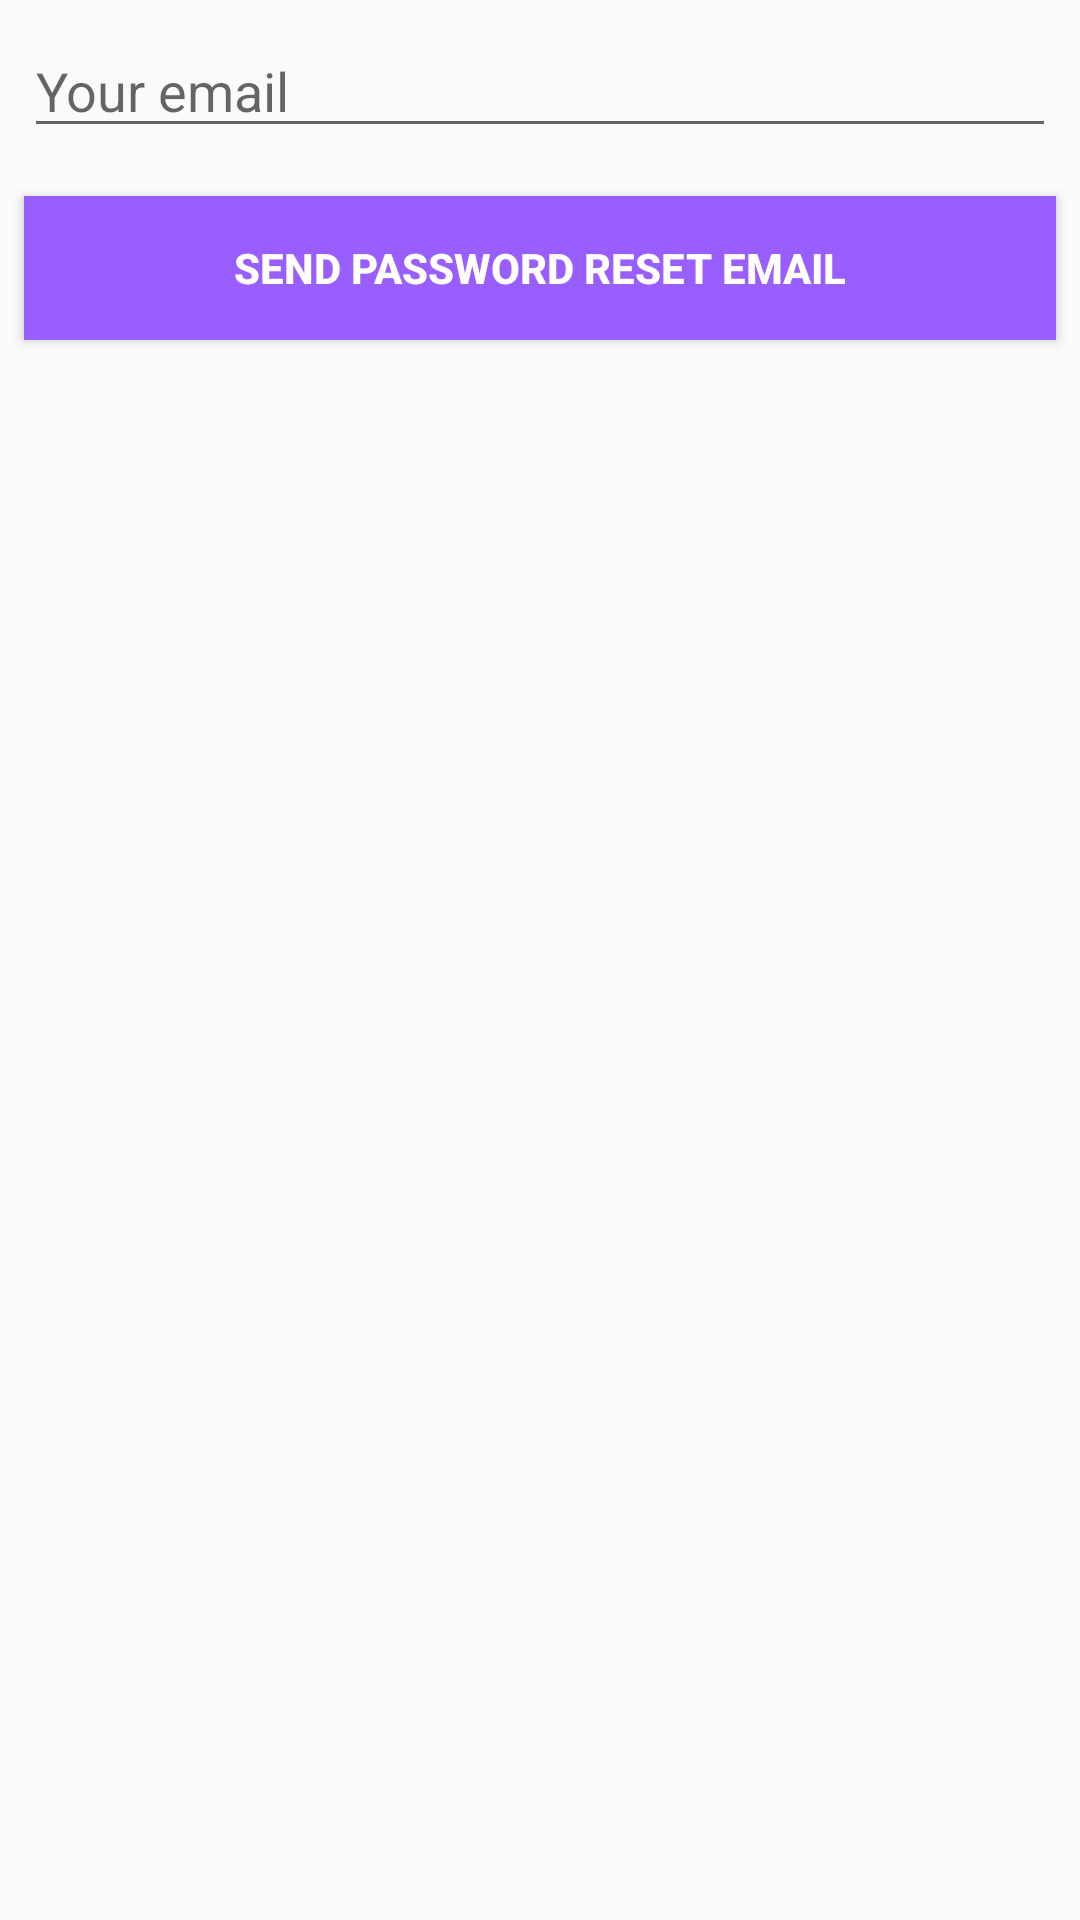

The Android layout XML behind this screen, and the referenced resources:
<!-- AndroidManifest.xml: application theme AppTheme -->
<!-- res/layout/activity_forgot_password.xml -->
<?xml version="1.0" encoding="utf-8"?>
<RelativeLayout xmlns:android="http://schemas.android.com/apk/res/android"
    xmlns:app="http://schemas.android.com/apk/res-auto"
    xmlns:tools="http://schemas.android.com/tools"
    android:layout_width="match_parent"
    android:layout_height="match_parent"
    tools:context=".ForgotPasswordActivity">

    <EditText
        android:id="@+id/et_email"
        style="@style/viewCustom"
        android:ems="10"
        android:hint="@string/etEmail"
        android:inputType="textEmailAddress"
        android:autofillHints="" />
    <Button
        android:id="@+id/btn_submit"
        style="@style/viewCustom"
        android:layout_below="@id/et_email"
        android:background="@color/colorAccent"
        android:text="@string/send_password_reset_email"
        android:textColor="@android:color/white"
        android:textStyle="bold" />

    <ImageView
        android:layout_width="430dp"
        android:layout_height="625dp"
        android:layout_alignParentStart="true"
        android:layout_alignParentEnd="true"
        android:layout_alignParentBottom="true"
        android:layout_centerHorizontal="true"
        android:layout_marginStart="-11dp"
        android:layout_marginEnd="-8dp"
        android:layout_marginBottom="-126dp"
        android:contentDescription="@string/forgotpasswordbgdoge"
        app:srcCompat="@drawable/dog_profile_pic" />

    <ImageView
        android:layout_width="463dp"
        android:layout_height="418dp"
        android:layout_alignParentStart="true"
        android:layout_alignParentTop="true"
        android:layout_alignParentEnd="true"
        android:layout_marginStart="-200dp"
        android:layout_marginTop="110dp"
        android:layout_marginEnd="148dp"
        android:contentDescription="@string/forgotpasswordbgbubble"
        app:srcCompat="@drawable/think_bubble_640" />
</RelativeLayout>
<!-- resources referenced by this layout -->
<resources>
  <color name="colorAccent">#985EFF</color>
  <string name="etEmail">Your email</string>
  <string name="forgotpasswordbgbubble">forgotPasswordBGBubble</string>
  <string name="forgotpasswordbgdoge">forgotPasswordBGDoge</string>
  <string name="send_password_reset_email">Send password reset email</string>
  <style name="viewCustom">
          <item name="android:layout_width">match_parent</item>
          <item name="android:layout_height">wrap_content</item>
          <item name="android:layout_margin">8dp</item>
      </style>
  <style name="AppTheme" parent="Theme.AppCompat.Light.DarkActionBar">
          
          <item name="colorPrimary">@color/colorPrimary</item>
          <item name="colorPrimaryDark">@color/colorPrimaryDark</item>
          <item name="colorAccent">@color/colorAccent</item>
      </style>
  <color name="colorPrimary">#3F51B5</color>
  <color name="colorPrimaryDark">#000000</color>
</resources>
